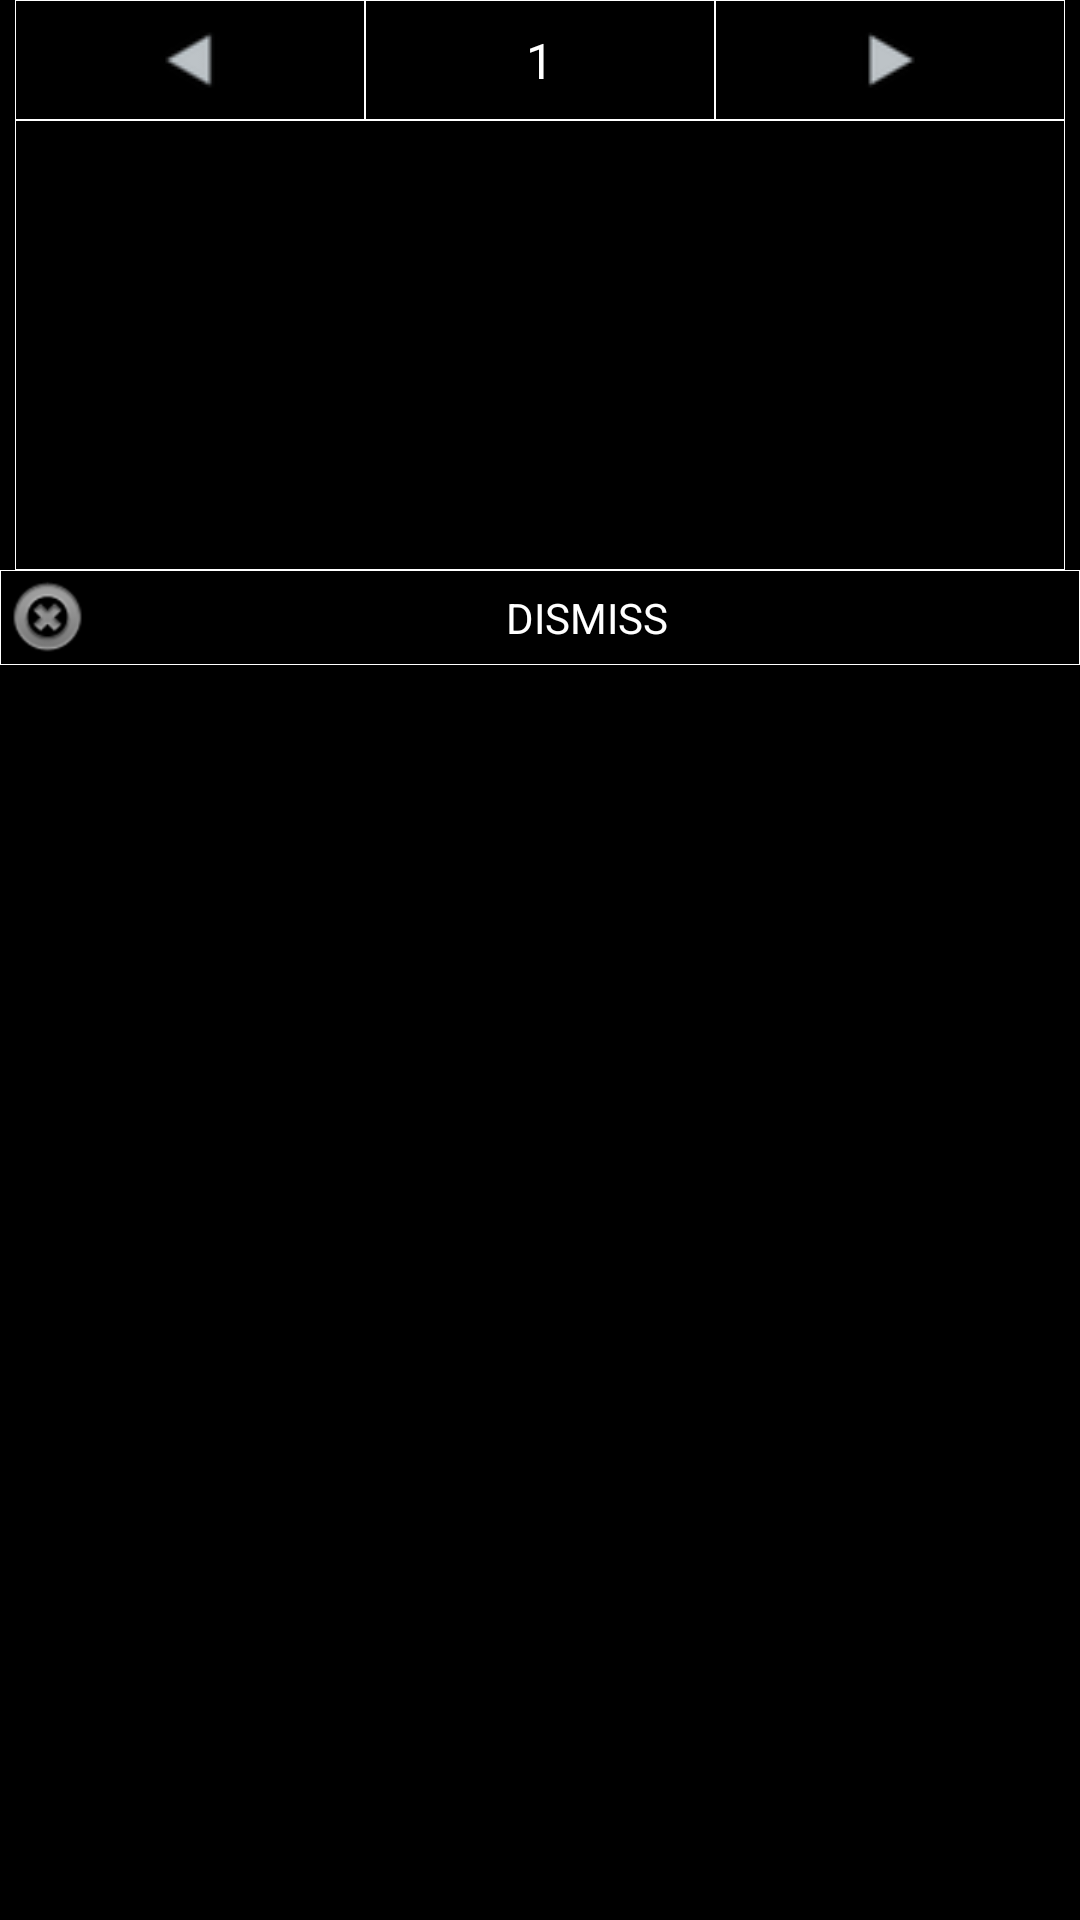

This screen was rendered from an Android layout file. Write that file and the resources it references.
<!-- AndroidManifest.xml: application theme MyAppTheme -->
<!-- res/layout/user_menu.xml -->
<?xml version="1.0" encoding="utf-8"?>
<LinearLayout xmlns:android="http://schemas.android.com/apk/res/android"
    android:layout_width="match_parent"
    android:layout_height="match_parent"
    android:orientation="vertical"
	android:background="@color/text">

    <LinearLayout
        android:layout_width="fill_parent"
        android:layout_height="40dp"
        android:orientation="horizontal" 
        android:layout_marginLeft="5dp"
        android:layout_marginRight="5dp">
		<ImageButton
		    android:id="@+id/to_left"
		    android:layout_height="fill_parent"
		    android:layout_width="0dp"
		    android:layout_weight="1"
		    android:src="@drawable/minus"
		    android:background="@drawable/menu_border"
		/>
		<TextView 
		    android:id="@+id/menu_no"
		    android:layout_height="fill_parent"
		    android:layout_width="0dp"
		    android:layout_weight="1"
		    android:text="@string/menu_no"
		    android:textSize="8pt"
		    android:gravity="center"
		    android:background="@drawable/menu_border"
			android:textColor="@color/white"
		    />
		<ImageButton
		    android:id="@+id/to_right"
		    android:layout_height="fill_parent"
		    android:layout_width="0dp"
		    android:layout_weight="1"
		    android:src="@drawable/add"
		    android:background="@drawable/menu_border"
		/>
    </LinearLayout>

    <LinearLayout
        android:layout_width="match_parent"
        android:layout_height="150dp"
        android:orientation="horizontal"
        android:layout_marginLeft="5dp"
        android:layout_marginRight="5dp"
        android:background="@drawable/menu_border" >

		<TextView
			android:id="@+id/content"
			android:layout_width="match_parent"
			android:layout_height="match_parent"
			android:text="@string/user_menu_content"
			android:textColor="@color/white"
			android:textSize="15dp" />
    </LinearLayout>
    
    <TextView
        android:layout_width="fill_parent"
        android:layout_height="wrap_content"
        android:gravity="center"
        android:drawableLeft="@android:drawable/ic_notification_clear_all"
        android:text="DISMISS"
        android:id="@+id/dismiss"
        android:background="@drawable/menu_border"
		android:textColor="@color/white"
        />

</LinearLayout>
<!-- resources referenced by this layout -->
<resources>
  <color name="text">#000000</color>
  <color name="white">#ffffff</color>
  <!-- drawable add: png bitmap (drawable, 1146 bytes) -->
  <!-- drawable menu_border (drawable) -->
  <?xml version="1.0" encoding="utf-8"?>
  <shape xmlns:android="http://schemas.android.com/apk/res/android" 
      android:shape="rectangle"
      >
      <solid
          android:color="#000000"/>
      <stroke
          android:width="0.2dp"
          android:color="#FFFFFF"/>
  </shape>
  <!-- drawable minus: png bitmap (drawable, 1196 bytes) -->
  <string name="menu_no">1</string>
  <string name="user_menu_content" />
  <style name="MyAppTheme" parent="@style/AppTheme" />
  <style name="AppTheme" parent="Theme.AppCompat.Light.NoActionBar">
          
          <item name="colorPrimary">@color/actionbar_bg</item>
          <item name="colorPrimaryDark">@color/colorPrimaryDark</item>
          <item name="colorAccent">@color/colorAccent</item>
      </style>
  <color name="actionbar_bg">#f9f9f9</color>
  <color name="colorPrimaryDark">#303F9F</color>
  <color name="colorAccent">#000000</color>
</resources>
